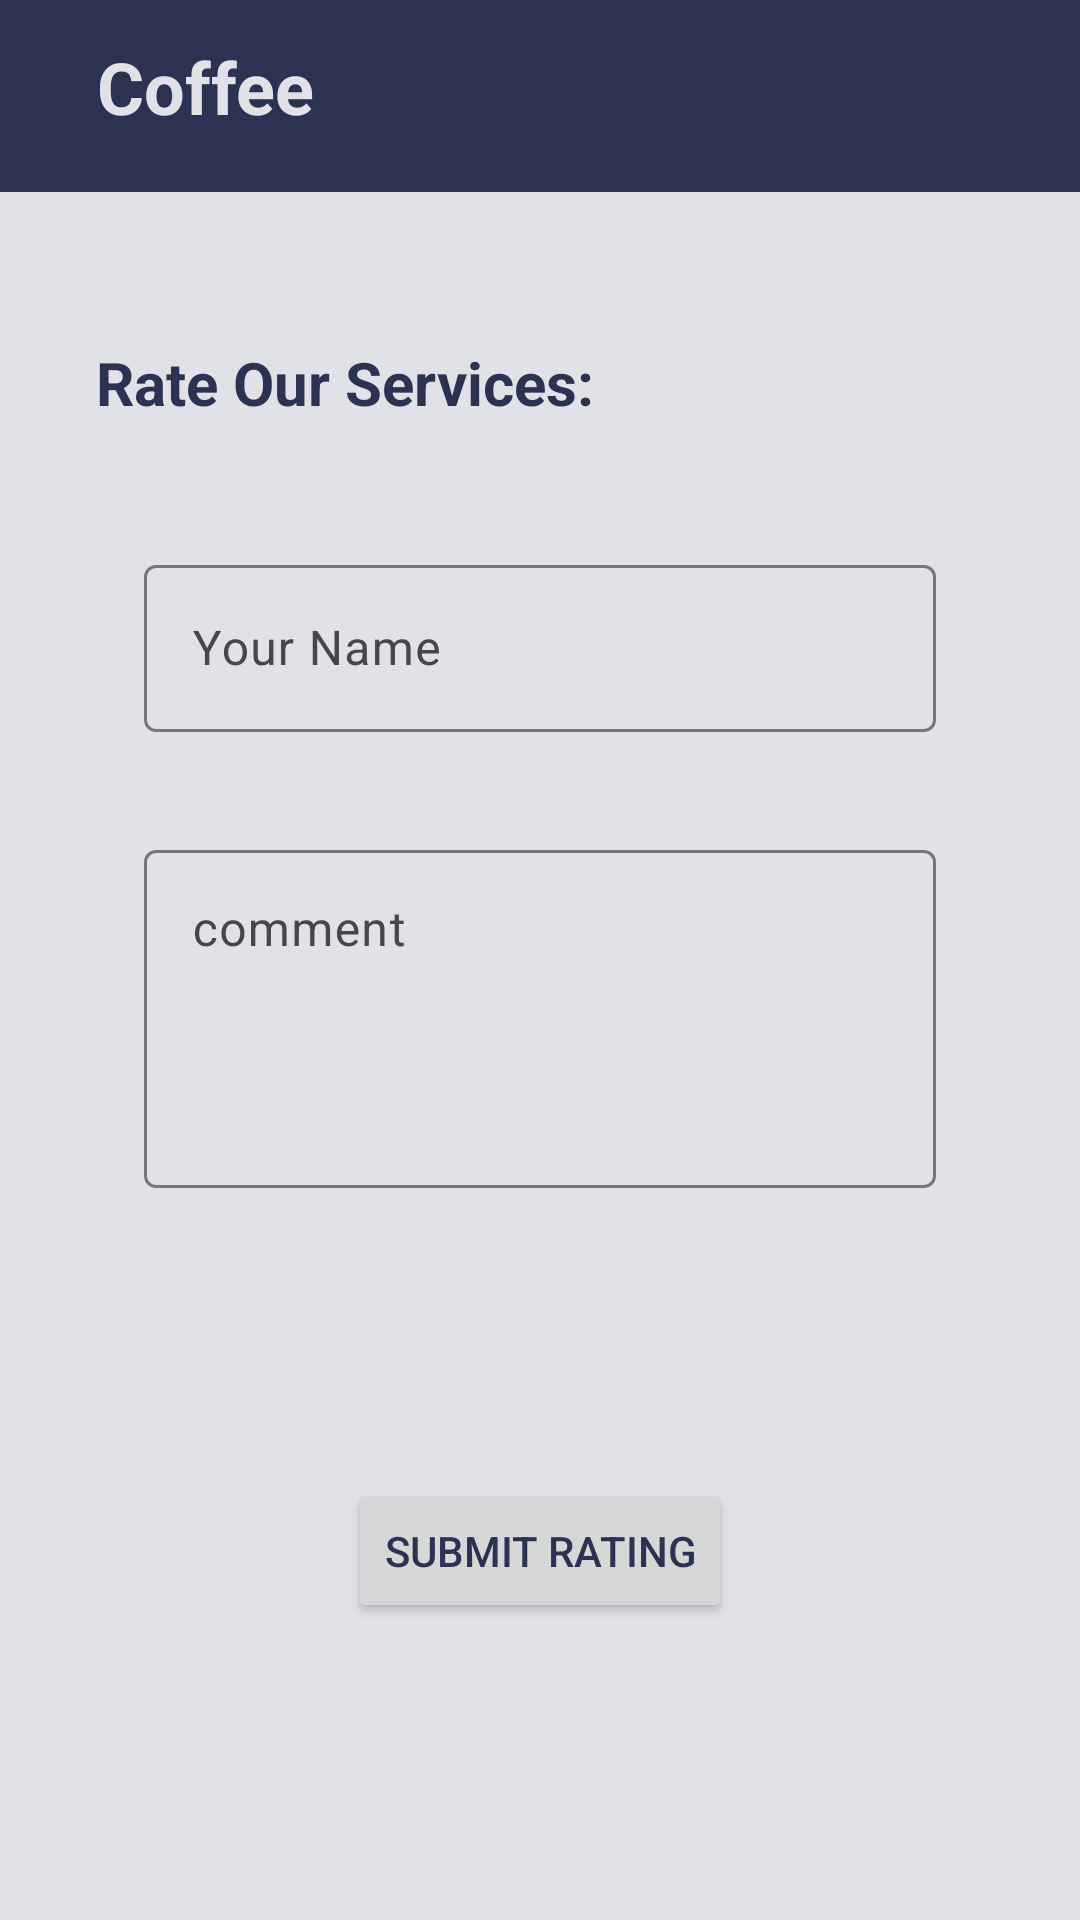

This screen was rendered from an Android layout file. Write that file and the resources it references.
<!-- AndroidManifest.xml: application theme Theme.Coffee -->
<!-- res/layout/activity_rating.xml -->
<?xml version="1.0" encoding="utf-8"?>
<androidx.constraintlayout.widget.ConstraintLayout xmlns:android="http://schemas.android.com/apk/res/android"
    xmlns:app="http://schemas.android.com/apk/res-auto"
    xmlns:tools="http://schemas.android.com/tools"
    android:id="@+id/main"
    android:layout_width="match_parent"
    android:layout_height="match_parent"
    tools:context=".Rating_Activity">

    <androidx.appcompat.widget.Toolbar
        android:id="@+id/toolBar"
        android:layout_width="0dp"
        android:layout_height="wrap_content"
        android:minHeight="?attr/actionBarSize"
        android:theme="@style/toolBarStyle"
        app:layout_constraintEnd_toEndOf="parent"
        app:layout_constraintHorizontal_bias="0.0"
        app:layout_constraintStart_toStartOf="parent"
        app:layout_constraintTop_toTopOf="parent" />

    <TextView
        android:id="@+id/ratingTitle"
        android:layout_width="wrap_content"
        android:layout_height="39dp"
        android:layout_marginStart="32dp"
        android:text="@string/app_name"
        android:textAlignment="center"
        android:textAppearance="@style/TextAppearance.AppCompat.Display2"
        android:textSize="24sp"
        android:textStyle="bold"
        android:theme="@style/toolBarStyle"
        app:layout_constraintBottom_toBottomOf="@+id/toolBar"
        app:layout_constraintStart_toStartOf="@+id/toolBar"
        app:layout_constraintTop_toTopOf="parent" />

    <TextView
        android:id="@+id/textView"
        android:layout_width="wrap_content"
        android:layout_height="wrap_content"
        android:layout_marginStart="32dp"
        android:layout_marginTop="50dp"
        android:text="@string/rate_our_services"
        android:textSize="20sp"
        android:textStyle="bold"
        app:layout_constraintStart_toStartOf="parent"
        app:layout_constraintTop_toBottomOf="@+id/toolBar" />

    <LinearLayout
        android:id="@+id/formLayout"
        android:layout_width="0dp"
        android:layout_height="wrap_content"
        android:layout_marginStart="32dp"
        android:layout_marginTop="25dp"
        android:layout_marginEnd="32dp"
        android:orientation="vertical"
        app:layout_constraintEnd_toEndOf="parent"
        app:layout_constraintStart_toStartOf="parent"
        app:layout_constraintTop_toBottomOf="@+id/textView"
        app:layout_constraintWidth_max="488dp">

        <com.google.android.material.textfield.TextInputLayout
            android:id="@+id/usernameInput"
            style="@style/Widget.Material3.TextInputEditText.OutlinedBox"
            android:layout_width="match_parent"
            android:layout_height="wrap_content">

            <com.google.android.material.textfield.TextInputEditText
                android:id="@+id/nameInput"
                android:layout_width="match_parent"
                android:layout_height="wrap_content"
                android:allowUndo="true"
                android:hint="@string/your_name"
                android:inputType="text|textLongMessage|textImeMultiLine"
                android:textAlignment="textStart" />

        </com.google.android.material.textfield.TextInputLayout>

        <com.google.android.material.textfield.TextInputLayout
            android:id="@+id/commentInput"
            style="@style/Widget.Material3.TextInputEditText.OutlinedBox"
            android:layout_width="match_parent"
            android:layout_height="wrap_content">

            <com.google.android.material.textfield.TextInputEditText
                android:id="@+id/commentMessage"
                android:layout_width="match_parent"
                android:layout_height="wrap_content"
                android:allowUndo="true"
                android:gravity="top"
                android:hint="@string/comment"
                android:inputType="text|textLongMessage|textMultiLine"
                android:lines="4"
                android:nestedScrollingEnabled="true"
                android:overScrollMode="always"
                android:scrollbars="vertical"
                android:scrollHorizontally="false" />
        </com.google.android.material.textfield.TextInputLayout>
    </LinearLayout>

    <Button
        android:id="@+id/submit"
        android:layout_width="wrap_content"
        android:layout_height="wrap_content"
        android:layout_marginTop="80dp"
        android:text="@string/submit_rating"
        app:layout_constraintEnd_toEndOf="parent"
        app:layout_constraintStart_toStartOf="parent"
        app:layout_constraintTop_toBottomOf="@+id/formLayout" />

</androidx.constraintlayout.widget.ConstraintLayout>
<!-- resources referenced by this layout -->
<resources>
  <string name="app_name">Coffee</string>
  <string name="comment">comment</string>
  <string name="rate_our_services">Rate Our Services:</string>
  <string name="submit_rating">submit rating</string>
  <string name="your_name">Your Name</string>
  <style name="toolBarStyle" parent="Widget.Material3.Toolbar">
          <item name="android:background">@color/darkBlue</item>
          <item name="android:textColor">@color/lightbg</item>
      </style>
  <style name="Theme.Coffee" parent="Base.Theme.Coffee" />
  <color name="darkBlue">#2C3352</color>
  <color name="lightbg">#E1E2E7</color>
  <style name="Base.Theme.Coffee" parent="Theme.Material3.DayNight.NoActionBar">
          
          
          <item name="colorAccent">@color/lightBlue</item>
          <item name="colorPrimary">@color/darkBlue</item>
          <item name="android:textColorPrimary">@color/darkBlue</item>
          <item name="android:textColor">@color/darkBlue</item>
          <item name="android:textColorPrimaryDisableOnly">@color/darkBlue</item>
          <item name="rippleColor">@color/lightRipple</item>
          <item name="android:windowBackground">@color/lightbg</item>
  
      </style>
  <color name="lightBlue">#9197B4</color>
  <color name="lightRipple">#ACB0BF</color>
</resources>
